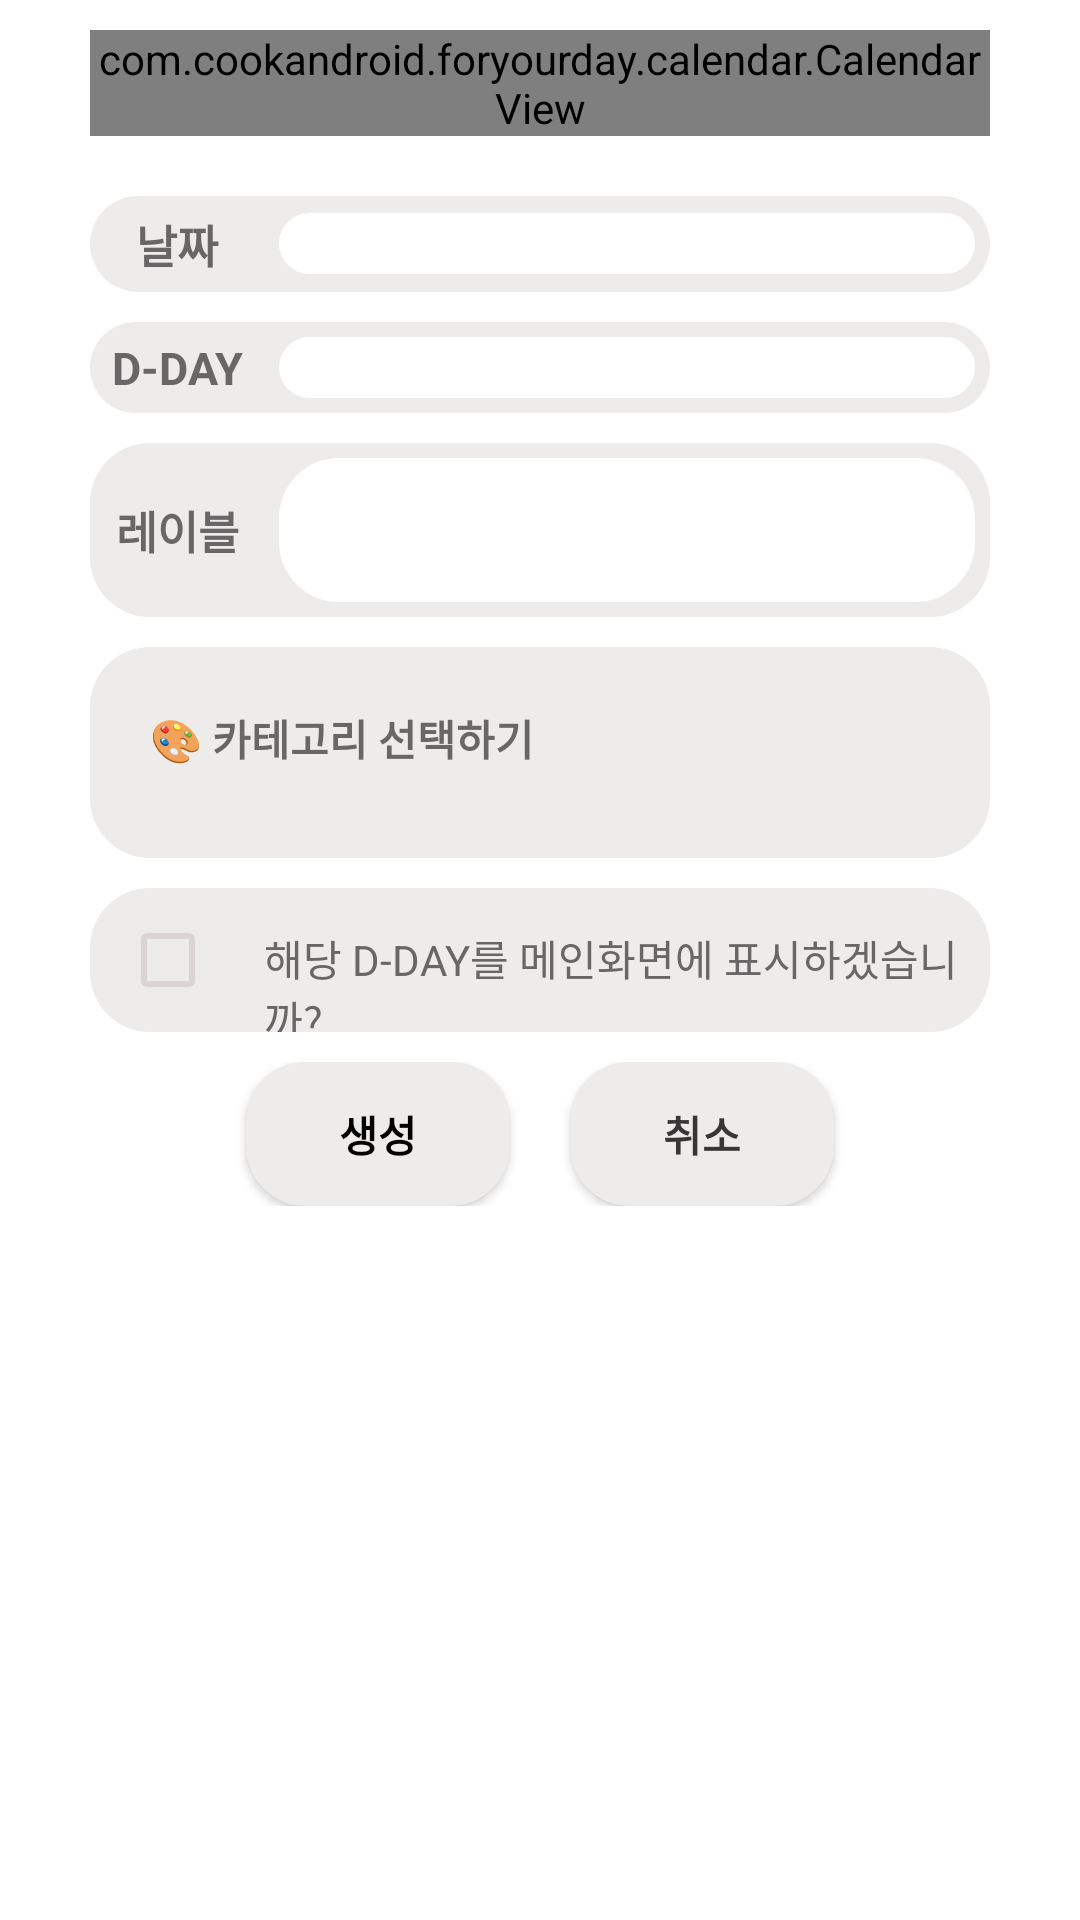

The Android layout XML behind this screen, and the referenced resources:
<!-- AndroidManifest.xml: application theme Theme.ForYourDay -->
<!-- res/layout/fragment_add_d_day.xml -->
<?xml version="1.0" encoding="utf-8"?>
<LinearLayout xmlns:android="http://schemas.android.com/apk/res/android"
    android:layout_width="match_parent"
    android:layout_height="match_parent"
    android:orientation="vertical">

    <androidx.core.widget.NestedScrollView
        android:layout_width="match_parent"
        android:layout_height="match_parent">

        <LinearLayout
            android:layout_width="match_parent"
            android:layout_height="wrap_content"
            android:orientation="vertical" >

            <com.cookandroid.foryourday.calendar.CalendarView
                android:id="@+id/add_d_day_cal"
                android:layout_width="match_parent"
                android:layout_height="wrap_content"
                android:layout_marginLeft="30dp"
                android:layout_marginRight="30dp"
                android:layout_marginBottom="10dp"
                android:layout_marginTop="10dp"/>

            <LinearLayout
                android:id="@+id/linear_layout"
                android:layout_width="match_parent"
                android:layout_height="wrap_content"
                android:layout_marginLeft="30dp"
                android:layout_marginRight="30dp"
                android:layout_marginTop="10dp"
                android:layout_marginBottom="10dp"
                android:orientation="vertical">

                <LinearLayout
                    android:layout_width="match_parent"
                    android:layout_height="wrap_content"
                    android:background="@drawable/rectangle_layout"
                    android:backgroundTint="@color/rectangle_layout"
                    android:gravity="center"
                    android:orientation="horizontal"
                    android:padding="5dp">

                    <TextView
                        android:layout_width="0dp"
                        android:layout_height="wrap_content"
                        android:layout_weight="2"
                        android:gravity="center"
                        android:paddingEnd="10dp"
                        android:paddingStart="0dp"
                        android:text="날짜"
                        android:textColor="@color/text_color"
                        android:textSize="15sp"
                        android:textStyle="bold" />

                    <TextView
                        android:id="@+id/textview_d_day_date"
                        android:layout_width="0dp"
                        android:layout_height="wrap_content"
                        android:layout_weight="8"
                        android:background="@drawable/rectangle_layout"
                        android:backgroundTint="@android:color/white"
                        android:paddingStart="10dp"
                        android:paddingEnd="0dp"
                        android:textSize="15sp" />
                </LinearLayout>

                <LinearLayout
                    android:layout_marginTop="10dp"
                    android:layout_width="match_parent"
                    android:layout_height="wrap_content"
                    android:background="@drawable/rectangle_layout"
                    android:backgroundTint="@color/rectangle_layout"
                    android:gravity="center"
                    android:orientation="horizontal"
                    android:padding="5dp">

                    <TextView
                        android:layout_width="0dp"
                        android:layout_height="wrap_content"
                        android:layout_weight="2"
                        android:gravity="center"
                        android:paddingEnd="10dp"
                        android:paddingStart="0dp"
                        android:text="D-DAY"
                        android:textColor="@color/text_color"
                        android:textSize="15sp"
                        android:textStyle="bold" />

                    <TextView
                        android:id="@+id/textview_d_day"
                        android:layout_width="0dp"
                        android:layout_height="wrap_content"
                        android:layout_weight="8"
                        android:background="@drawable/rectangle_layout"
                        android:backgroundTint="@android:color/white"
                        android:paddingStart="10dp"
                        android:paddingEnd="0dp"
                        android:textSize="15sp" />
                </LinearLayout>

                <LinearLayout
                    android:layout_width="match_parent"
                    android:layout_height="wrap_content"
                    android:layout_marginTop="10dp"
                    android:background="@drawable/rectangle_layout"
                    android:backgroundTint="@color/rectangle_layout"
                    android:gravity="center"
                    android:orientation="horizontal"
                    android:padding="5dp">

                    <TextView
                        android:layout_width="0dp"
                        android:layout_height="wrap_content"
                        android:layout_weight="2"
                        android:gravity="center"
                        android:paddingEnd="10dp"
                        android:paddingStart="0dp"
                        android:text="레이블"
                        android:labelFor="@id/edt_d_day_label"
                        android:textColor="@color/text_color"
                        android:textSize="15sp"
                        android:textStyle="bold" />

                    <EditText
                        android:importantForAutofill="no"
                        android:inputType="text"
                        android:id="@+id/edt_d_day_label"
                        android:layout_width="0dp"
                        android:layout_height="48dp"
                        android:layout_weight="8"
                        android:background="@drawable/rectangle_layout"
                        android:backgroundTint="@android:color/white"
                        android:paddingStart="10dp"
                        android:paddingEnd="0dp"
                        android:textSize="15sp" />
                </LinearLayout>

                <LinearLayout
                    android:layout_width="match_parent"
                    android:layout_height="wrap_content"
                    android:layout_marginTop="10dp"
                    android:background="@drawable/rectangle_layout"
                    android:backgroundTint="#EEEBEB"
                    android:gravity="center"
                    android:orientation="vertical"
                    android:padding="20dp">

                    <TextView
                        android:layout_width="match_parent"
                        android:layout_height="wrap_content"
                        android:layout_marginBottom="10dp"
                        android:text="🎨 카테고리 선택하기"
                        android:textColor="@color/text_color"
                        android:textStyle="bold" />

                    <TextView
                        android:visibility="gone"
                        android:layout_width="match_parent"
                        android:layout_height="wrap_content"
                        android:text="+ 카테고리 추가하러 가기"
                        android:gravity="center"
                        android:id="@+id/textview_add_category"
                        android:layout_margin="10dp" />

                    <androidx.recyclerview.widget.RecyclerView
                        android:nestedScrollingEnabled="false"
                        android:overScrollMode="never"
                        android:id="@+id/category_recyclerview"
                        android:layout_width="match_parent"
                        android:layout_height="match_parent" />
                </LinearLayout>
            </LinearLayout>

            <LinearLayout
                android:layout_width="match_parent"
                android:layout_height="wrap_content"
                android:orientation="horizontal"
                android:layout_marginLeft="30dp"
                android:layout_marginRight="30dp"
                android:background="@drawable/rectangle_layout"
                android:backgroundTint="@color/rectangle_layout">
                <CheckBox
                    android:layout_marginStart="10dp"
                    android:layout_width="wrap_content"
                    android:layout_height="wrap_content"
                    android:id="@+id/d_day_check_main"
                    android:buttonTint="#DBD4D4"/>
                <TextView
                    android:layout_width="wrap_content"
                    android:layout_height="wrap_content"
                    android:textColor="@color/text_color"
                    android:text="해당 D-DAY를 메인화면에 표시하겠습니까?"/>
            </LinearLayout>

            <LinearLayout
                android:layout_marginTop="10dp"
                android:layout_marginBottom="10dp"
                android:layout_width="match_parent"
                android:layout_height="wrap_content"
                android:gravity="center_horizontal"
                android:orientation="horizontal">

                <androidx.appcompat.widget.AppCompatButton
                    android:id="@+id/btn_add_d_day_complete"
                    android:layout_width="wrap_content"
                    android:layout_height="wrap_content"
                    android:background="@drawable/rectangle_layout"
                    android:backgroundTint="@color/rectangle_layout"
                    android:text="생성"
                    android:layout_marginEnd="20dp"
                    android:textColor="@color/black"
                    android:textStyle="bold" />

                <androidx.appcompat.widget.AppCompatButton
                    android:visibility="gone"
                    android:id="@+id/btn_d_day_modify"
                    android:layout_width="wrap_content"
                    android:layout_height="wrap_content"
                    android:background="@drawable/rectangle_layout"
                    android:backgroundTint="@color/rectangle_layout"
                    android:text="수정"
                    android:layout_marginEnd="20dp"
                    android:textColor="#373636"
                    android:textStyle="bold" />

                <androidx.appcompat.widget.AppCompatButton
                    android:id="@+id/btn_add_d_day_cancel"
                    android:layout_width="wrap_content"
                    android:layout_height="wrap_content"
                    android:backgroundTint="@color/rectangle_layout"
                    android:background="@drawable/rectangle_layout"
                    android:text="취소"
                    android:textColor="#373636"
                    android:textStyle="bold" />

            </LinearLayout>
        </LinearLayout>
    </androidx.core.widget.NestedScrollView>
</LinearLayout>
<!-- resources referenced by this layout -->
<resources>
  <color name="black">#FF000000</color>
  <color name="rectangle_layout">#EEEBEB</color>
  <color name="text_color">#686666</color>
  <!-- drawable rectangle_layout (drawable) -->
  <?xml version="1.0" encoding="utf-8"?>
  <shape xmlns:android="http://schemas.android.com/apk/res/android"
      android:shape="rectangle">
      <solid android:color="#FFF"/>
      <corners
          android:topLeftRadius="20dp"
          android:topRightRadius="20dp"
          android:bottomLeftRadius="20dp"
          android:bottomRightRadius="20dp"/>
  </shape>
  <style name="Theme.ForYourDay" parent="Theme.MaterialComponents.DayNight.DarkActionBar">
          
          <item name="colorPrimary">@color/purple_500</item>
          <item name="colorPrimaryVariant">@color/purple_700</item>
          <item name="colorOnPrimary">@color/white</item>
          
          <item name="colorSecondary">@color/teal_200</item>
          <item name="colorSecondaryVariant">@color/teal_700</item>
          <item name="colorOnSecondary">@color/black</item>
          
          <item name="android:statusBarColor" tools:targetApi="l">?attr/colorPrimaryVariant</item>
          
          <item name="android:windowFullscreen">true</item>
      </style>
  <color name="purple_500">#FF6200EE</color>
  <color name="purple_700">#FF3700B3</color>
  <color name="white">#FFFFFFFF</color>
  <color name="teal_200">#FF03DAC5</color>
  <color name="teal_700">#FF018786</color>
</resources>
